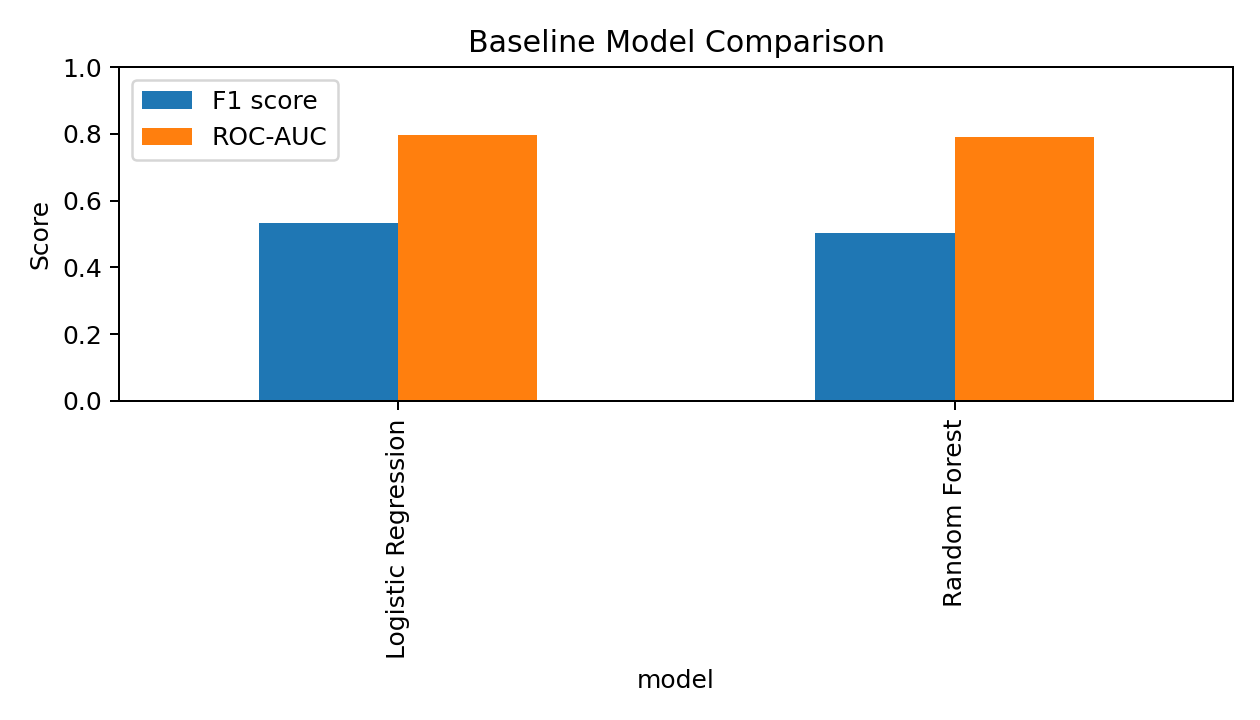

The file beside this chart, header and first rows:
model, cv_f1_mean, cv_roc_auc_mean, accuracy, precision, recall, f1, roc_auc
Logistic Regression, 0.5424, 0.7945, 0.704, 0.4132, 0.7511, 0.5331, 0.7974
Random Forest, 0.4513, 0.7755, 0.799, 0.5667, 0.4533, 0.5037, 0.7914
